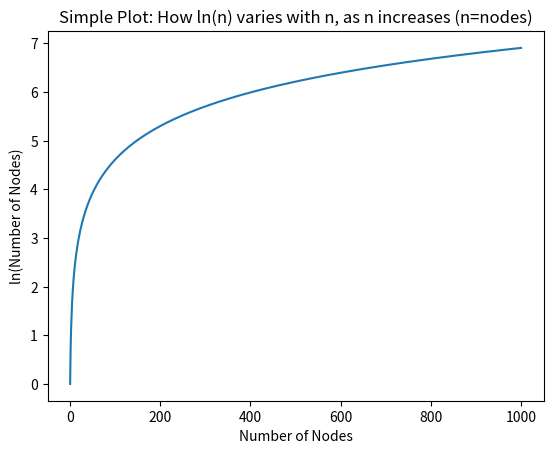

The script that saved this image:
# plot ln(n) against n

import matplotlib.pyplot as plt
import math

N = range (1, 1000)
lnN = []

for n in N:
	lnN.append(math.log(n))


plt.plot(N, lnN)
plt.xlabel('Number of Nodes')
plt.ylabel('ln(Number of Nodes)')
plt.title('Simple Plot: How ln(n) varies with n, as n increases (n=nodes)')
plt.show()

